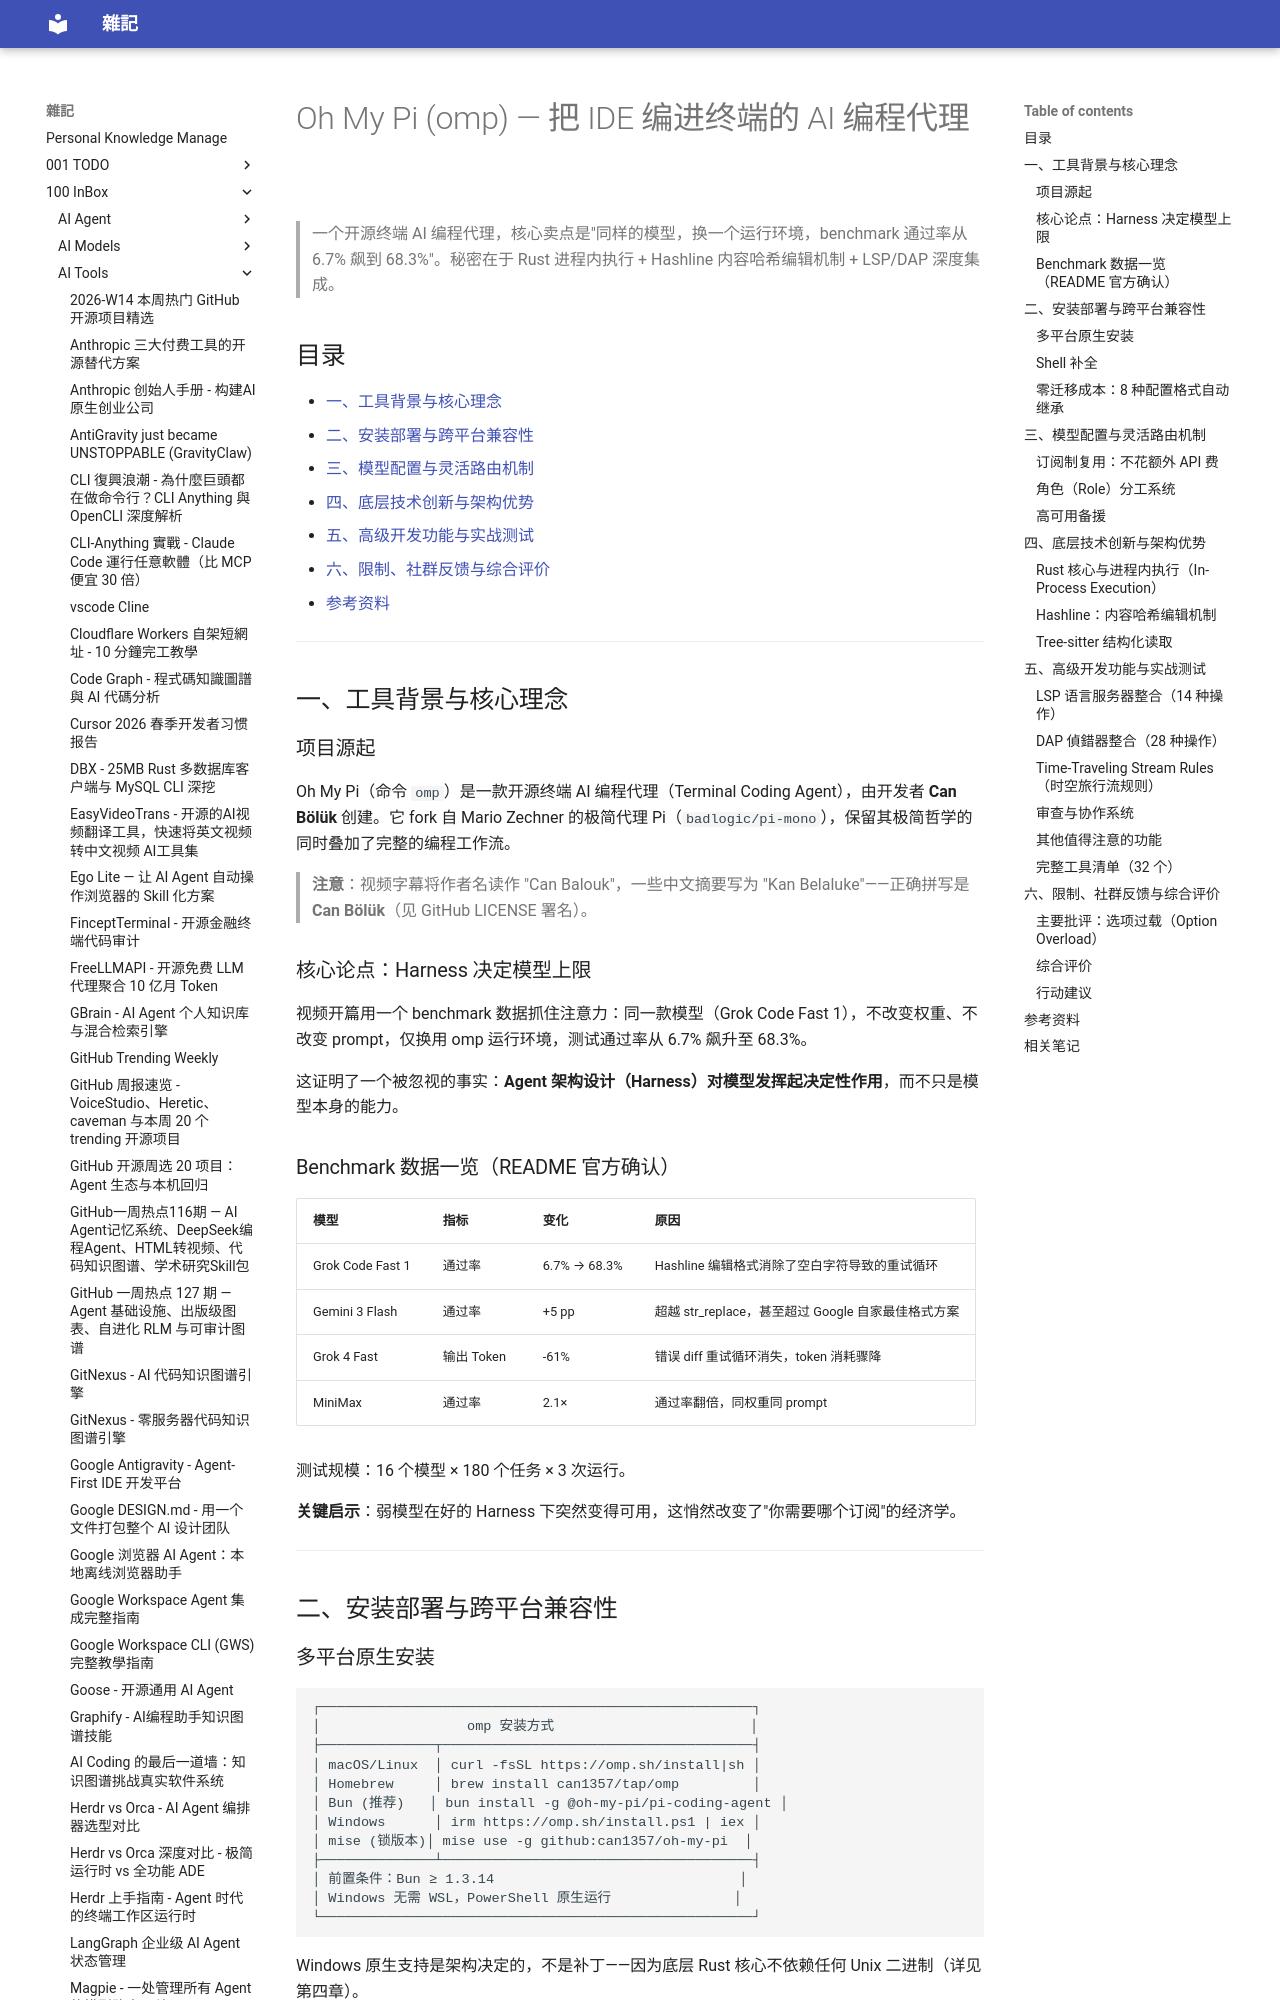

repository: yudady/yudady.github.io · page: 100-InBox/AI-Tools/Oh-My-Pi 终端编程代理深度拆解/index.html · generator: mkdocs

---
title: Oh My Pi (omp) — 把 IDE 编进终端的 AI 编程代理
aliases: [oh-my-pi, omp, terminal coding agent]
tags:
  - coding-agent
  - terminal-tools
  - rust
  - lsp
  - status/active
  - type/doc
source:
  - "https://www.youtube.com/watch?v=wNw9fKErhdg"
  - "https://github.com/can1357/oh-my-pi"
  - "https://omp.sh/docs"
author: AI Stack Engineer（视频）；Can Bölük（项目作者）
created: 2026-07-30
updated: 2026-07-30
description: 开源终端 AI 编程代理 omp 深度拆解：Rust 进程内执行、Hashline 编辑机制、LSP/DAP 集成，让同款模型 benchmark 通过率从 6.7% 飙升至 68.3%
level: intermediate
stars: 5
---

# Oh My Pi (omp) — 把 IDE 编进终端的 AI 编程代理

> 一个开源终端 AI 编程代理，核心卖点是"同样的模型，换一个运行环境，benchmark 通过率从 6.7% 飙到 68.3%"。秘密在于 Rust 进程内执行 + Hashline 内容哈希编辑机制 + LSP/DAP 深度集成。

## 目录

- [一、工具背景与核心理念](#一工具背景与核心理念)
- [二、安装部署与跨平台兼容性](#二安装部署与跨平台兼容性)
- [三、模型配置与灵活路由机制](#三模型配置与灵活路由机制)
- [四、底层技术创新与架构优势](#四底层技术创新与架构优势)
- [五、高级开发功能与实战测试](#五高级开发功能与实战测试)
- [六、限制、社群反馈与综合评价](#六限制社群反馈与综合评价)
- [参考资料](#参考资料)

---

## 一、工具背景与核心理念

### 项目源起

Oh My Pi（命令 `omp`）是一款开源终端 AI 编程代理（Terminal Coding Agent），由开发者 **Can Bölük** 创建。它 fork 自 Mario Zechner 的极简代理 Pi（`badlogic/pi-mono`），保留其极简哲学的同时叠加了完整的编程工作流。

> **注意**：视频字幕将作者名读作 "Can Balouk"，一些中文摘要写为 "Kan Belaluke"——正确拼写是 **Can Bölük**（见 GitHub LICENSE 署名）。

### 核心论点：Harness 决定模型上限

视频开篇用一个 benchmark 数据抓住注意力：同一款模型（Grok Code Fast 1），不改变权重、不改变 prompt，仅换用 omp 运行环境，测试通过率从 6.7% 飙升至 68.3%。

这证明了一个被忽视的事实：**Agent 架构设计（Harness）对模型发挥起决定性作用**，而不只是模型本身的能力。

### Benchmark 数据一览（README 官方确认）

| 模型 | 指标 | 变化 | 原因 |
|------|------|------|------|
| Grok Code Fast 1 | 通过率 | 6.7% → 68.3% | Hashline 编辑格式消除了空白字符导致的重试循环 |
| Gemini 3 Flash | 通过率 | +5 pp | 超越 str_replace，甚至超过 Google 自家最佳格式方案 |
| Grok 4 Fast | 输出 Token | -61% | 错误 diff 重试循环消失，token 消耗骤降 |
| MiniMax | 通过率 | 2.1× | 通过率翻倍，同权重同 prompt |

测试规模：16 个模型 × 180 个任务 × 3 次运行。

**关键启示**：弱模型在好的 Harness 下突然变得可用，这悄然改变了"你需要哪个订阅"的经济学。

---

## 二、安装部署与跨平台兼容性
